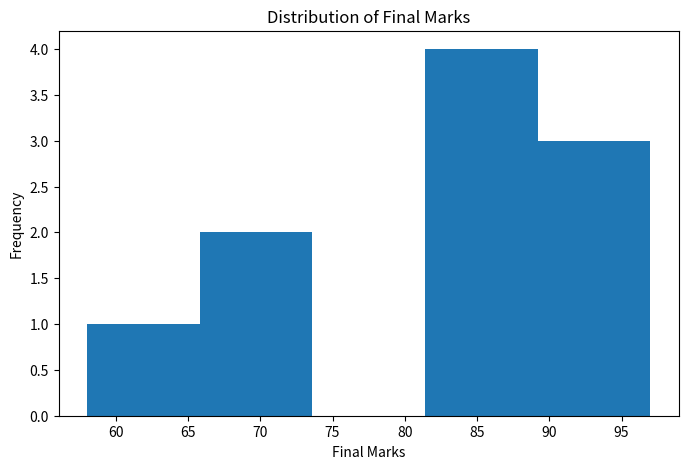
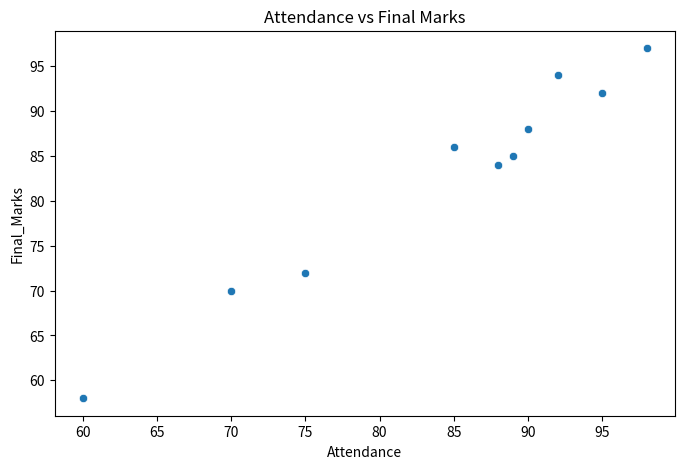
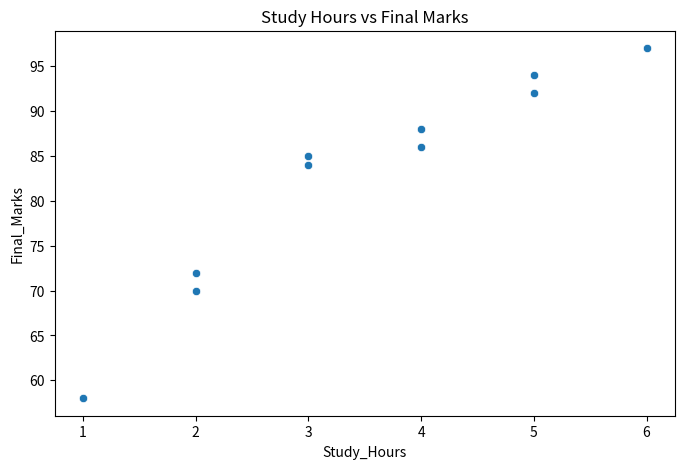
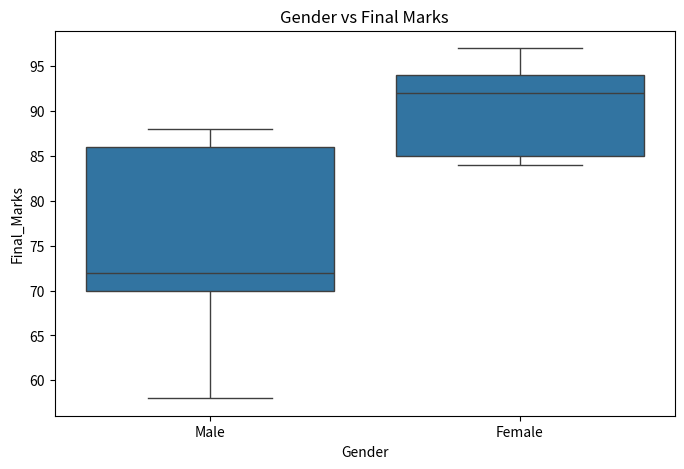
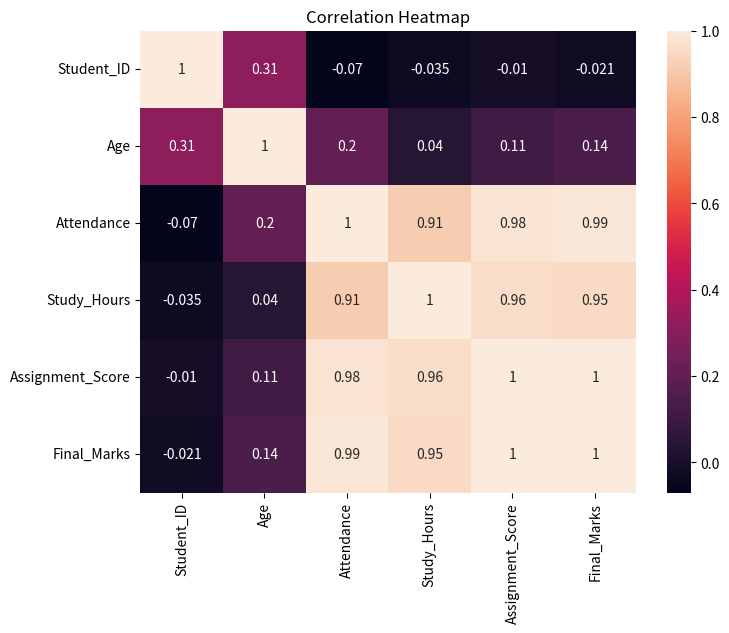
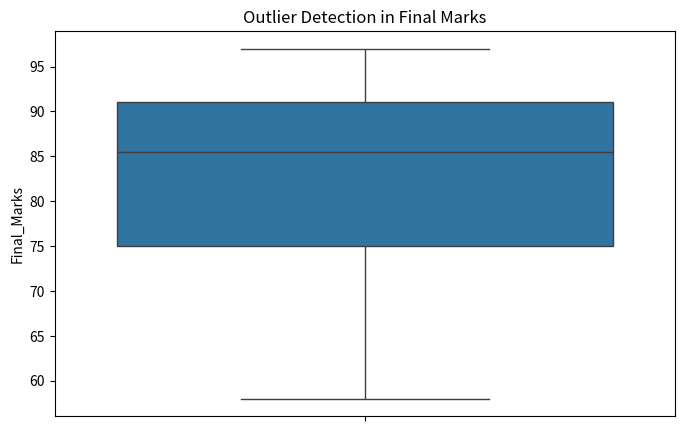

Write Python code to recreate these figures, in order.
import pandas as pd
import matplotlib.pyplot as plt
import seaborn as sns

# Sample Student Performance Dataset
data = {
    "Student_ID": [101, 102, 103, 104, 105, 106, 107, 108, 109, 110],
    "Gender": ["Male", "Female", "Male", "Female", "Male",
               "Female", "Male", "Female", "Male", "Female"],
    "Age": [18, 19, 18, 20, 19, 18, 20, 19, 18, 20],
    "Attendance": [90, 95, 75, 88, 60, 92, 85, 98, 70, 89],
    "Study_Hours": [4, 5, 2, 3, 1, 5, 4, 6, 2, 3],
    "Assignment_Score": [85, 90, 70, 80, 55, 92, 84, 95, 68, 82],
    "Final_Marks": [88, 92, 72, 84, 58, 94, 86, 97, 70, 85]
}

df = pd.DataFrame(data)

# Display dataset
print("First 5 Records:")
print(df.head())

print("\nDataset Information:")
print(df.info())

print("\nMissing Values:")
print(df.isnull().sum())

print("\nStatistical Summary:")
print(df.describe())

# Histogram of Final Marks
plt.figure(figsize=(8, 5))
plt.hist(df["Final_Marks"], bins=5)
plt.title("Distribution of Final Marks")
plt.xlabel("Final Marks")
plt.ylabel("Frequency")
plt.show()

# Attendance vs Final Marks
plt.figure(figsize=(8, 5))
sns.scatterplot(data=df, x="Attendance", y="Final_Marks")
plt.title("Attendance vs Final Marks")
plt.show()

# Study Hours vs Final Marks
plt.figure(figsize=(8, 5))
sns.scatterplot(data=df, x="Study_Hours", y="Final_Marks")
plt.title("Study Hours vs Final Marks")
plt.show()

# Gender-wise Performance
plt.figure(figsize=(8, 5))
sns.boxplot(data=df, x="Gender", y="Final_Marks")
plt.title("Gender vs Final Marks")
plt.show()

# Correlation Heatmap
numeric_df = df.select_dtypes(include=["number"])

plt.figure(figsize=(8, 6))
sns.heatmap(numeric_df.corr(), annot=True)
plt.title("Correlation Heatmap")
plt.show()

# Outlier Detection
plt.figure(figsize=(8, 5))
sns.boxplot(y=df["Final_Marks"])
plt.title("Outlier Detection in Final Marks")
plt.show()

# Findings
print("\nFindings:")
print("1. Students with higher attendance generally score better marks.")
print("2. Study hours have a positive impact on final marks.")
print("3. Assignment scores are strongly related to final performance.")
print("4. Correlation analysis helps identify important relationships.")
print("5. Boxplots help in detecting outliers.")
